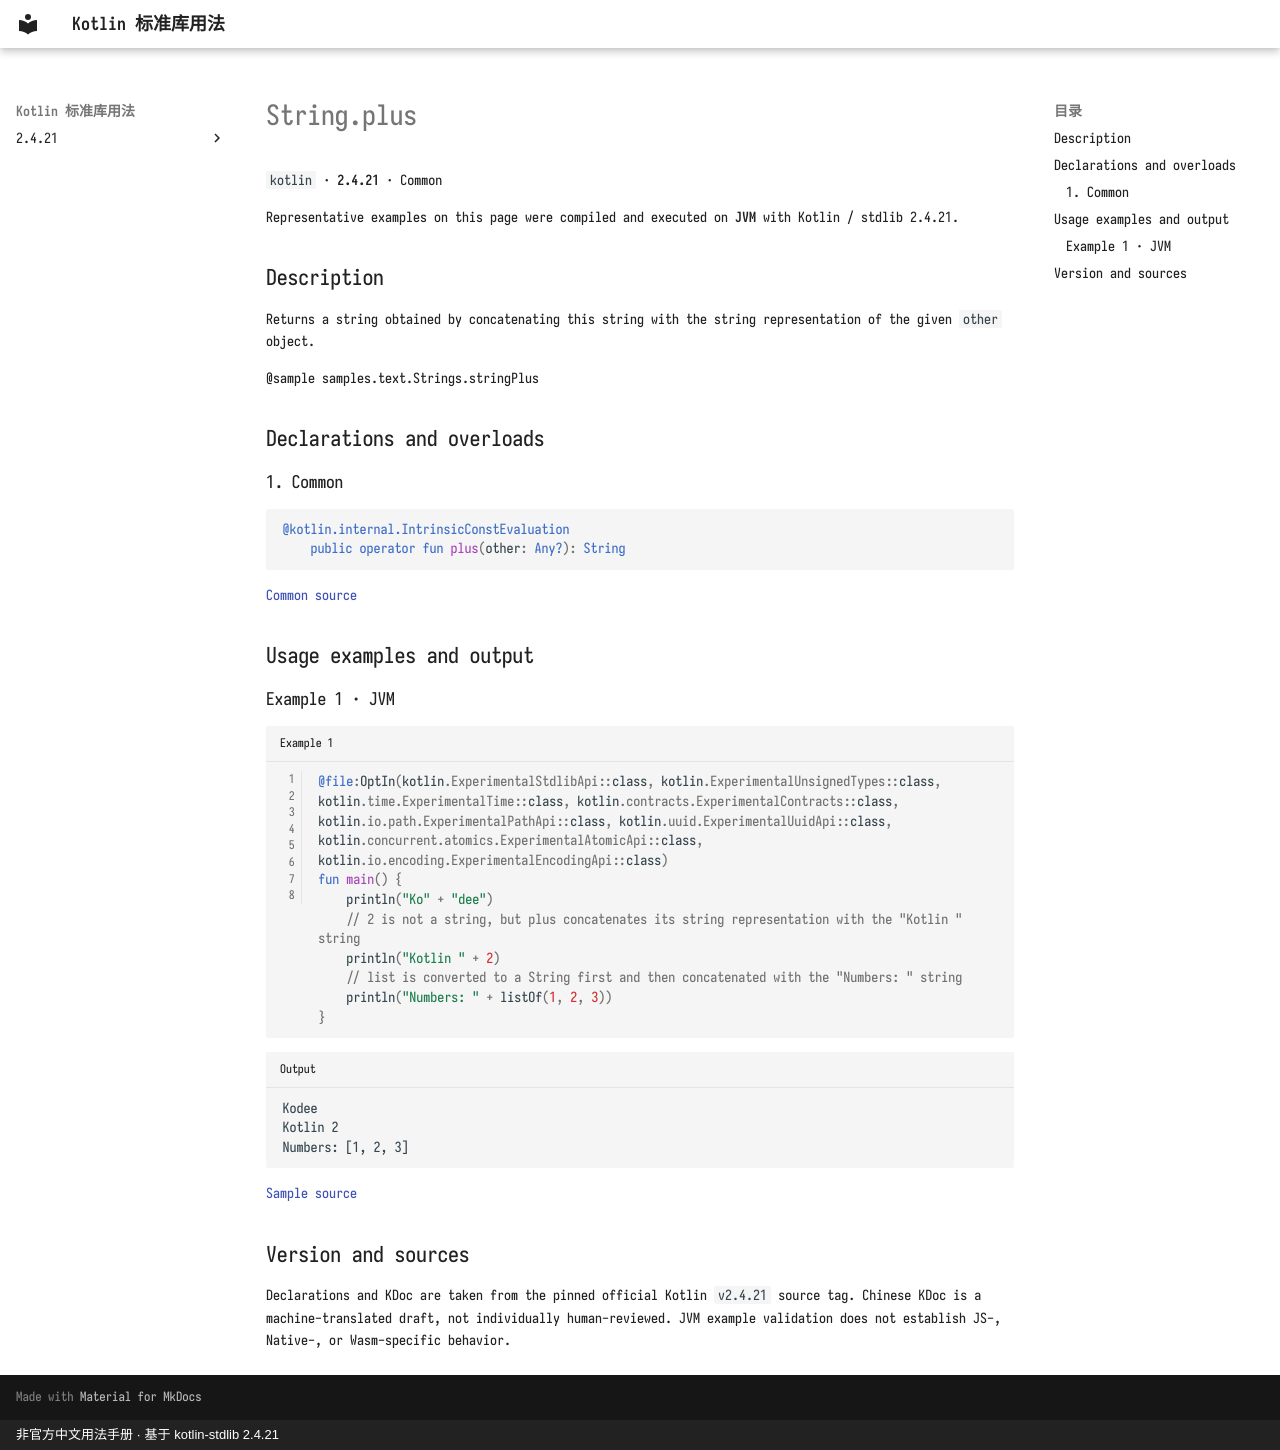

repository: oooooooko/kotlin-stdlib-docs · page: en/api/kotlin/string-plus--1ca2c1b2/index.html · generator: mkdocs · copyright: 非官方中文用法手册 · 基于 kotlin-stdlib 2.4.21

# String.plus

`kotlin` · **2.4.21** · Common

Representative examples on this page were compiled and executed on **JVM** with Kotlin / stdlib 2.4.21.

## Description

Returns a string obtained by concatenating this string with the string representation of the given `other` object.

@sample samples.text.Strings.stringPlus

## Declarations and overloads

### 1. Common

```kotlin
@kotlin.internal.IntrinsicConstEvaluation
    public operator fun plus(other: Any?): String
```

[Common source](https://github.com/JetBrains/kotlin/blob/v2.4.21/libraries/stdlib/src/kotlin/String.kt#L16)

## Usage examples and output

### Example 1 · JVM

```kotlin title="Example 1" linenums="1"
@file:OptIn(kotlin.ExperimentalStdlibApi::class, kotlin.ExperimentalUnsignedTypes::class, kotlin.time.ExperimentalTime::class, kotlin.contracts.ExperimentalContracts::class, kotlin.io.path.ExperimentalPathApi::class, kotlin.uuid.ExperimentalUuidApi::class, kotlin.concurrent.atomics.ExperimentalAtomicApi::class, kotlin.io.encoding.ExperimentalEncodingApi::class)
fun main() {
    println("Ko" + "dee")
    // 2 is not a string, but plus concatenates its string representation with the "Kotlin " string
    println("Kotlin " + 2)
    // list is converted to a String first and then concatenated with the "Numbers: " string
    println("Numbers: " + listOf(1, 2, 3))
}
```

```text title="Output"
Kodee
Kotlin 2
Numbers: [1, 2, 3]
```

[Sample source](https://github.com/JetBrains/kotlin/blob/v2.4.21/libraries/stdlib/samples/test/samples/text/strings.kt#L1016)

## Version and sources

Declarations and KDoc are taken from the pinned official Kotlin `v2.4.21` source tag. Chinese KDoc is a machine-translated draft, not individually human-reviewed. JVM example validation does not establish JS-, Native-, or Wasm-specific behavior.
